Run: headless pygame with SDL's dummy video driver; simulated clock (each Clock.tick advances the game by its frame time, no real sleeping); random seed 0; keys injected as events and as key.get_pressed() state; no mouse input.
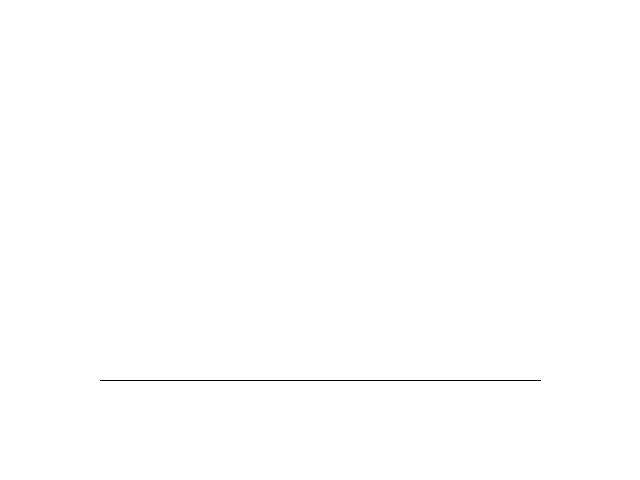
Frame 1 of 4 · flips 1–60 · no input
Frame 2 of 4 · flips 61–180 · tapped SPACE, RETURN · held RIGHT (→), D · screen unchanged from frame 1, image omitted
Frame 3 of 4 · flips 181–300 · held DOWN (↓), S · screen unchanged from frame 2, image omitted
Frame 4 of 4 · flips 301–420 · held LEFT (←), A, UP (↑), W · screen unchanged from frame 3, image omitted

The pygame program that drew these frames:

import pygame

pygame.init() # Initialize Pygame
screen = pygame.display.set_mode((640, 480)) # Create a window of 640x480 pixels
screen.fill((255, 255, 255)) # Fill the screen with white

pygame.draw.line(screen, (0, 0, 0), (100, 380), (540, 380)) # Draw a black line

# Draw the ground
# Draw the bottom of the house
# Draw two walls
# Draw the roof

# Make sure the window stays open until the user closes it
run_flag = True
while run_flag is True:
    for event in pygame.event.get():
        if event.type == pygame.QUIT:
            run_flag = False
    pygame.display.flip() # Refresh the screen so drawing appears
